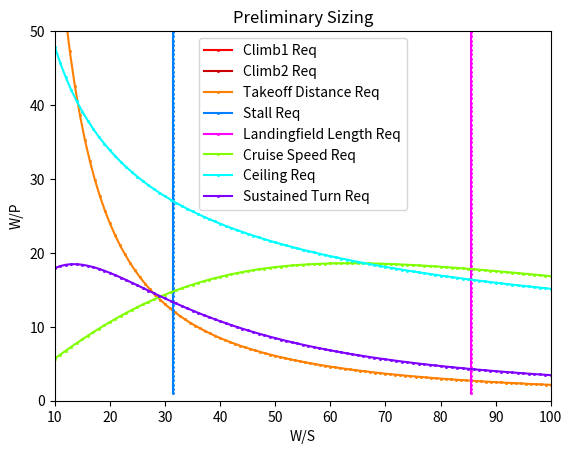

Reproduce this figure in Python.
import numpy as np
import math
import matplotlib.pyplot as plt

def density_ratio(h):
    #h = height[m]
    lamb = 0.0065 #[K/m]
    To = 288.15 #[K]
    g = 9.81 #[m/s^2]
    R = 287 #[J/kg*K]

    rho_rhoo = (1 + ((lamb * h)/ To))**(-((g/ (R * lamb)) + 1))
    return rho_rhoo
rho_rhoo = density_ratio(100)
print(rho_rhoo)

def stall_speed(rho, vstall, CLmax):
    #rho = height of crop dusting
    #v_stall = Maximum stall speed set by the far requirment. Can also set stall lower speed
    #rho = The density of desired alt
    #v_stall = Maximum stall speed set by the far requirment. Can also set stall lower speed
    #CL_max = 1.3-1.9
    W_S = np.zeros(100)
    for i in range(len(W_S)):
        W_S[i] = 1/2 * rho * (vstall**2) * CLmax
    W_P = np.linspace(1, 60, 100)
    return W_S, W_P

def takeoff_distance(rho_rhoo, CLmaxTO, W_Sref_cap, prop_eff):
    #rho_rhoo = Density ratio for alt"""
    #CLmaxTO = CL of choice
    #BFL = ? (TO SOLVE)
    #W_sref = Wing loading obtained 
    #rho = Air density of choice
    Ks = 1.2 #Estimation
    rho_sl = 0.002378 #[slugs/ft^3]
    vstall = 118.15 #[ft/s], 70 [kts], estimation
    prop_eff = prop_eff #Propeller effiency, estimation. 0.7 works.
    P_W = 0.09 #[hp/lb] Lecture 5, Slide 31
    vTO = Ks * vstall
    Wto_Sref = .5 * (rho_rhoo * rho_sl) * (vTO**2) * CLmaxTO #At runway height
    Tto_Wto = (prop_eff/vTO) * P_W
    TOP_25 = Wto_Sref / (rho_rhoo * CLmaxTO * Tto_Wto)
    BFL = 37.5 * TOP_25
    
    WTO_Sref = np.linspace(10, W_Sref_cap, 100)
    WTO_PTO = ((BFL * rho_rhoo * CLmaxTO * (prop_eff/np.sqrt((2/(rho_rhoo*rho_sl*CLmaxTO))*WTO_Sref)))/(37.5 * WTO_Sref))
    
    return WTO_Sref, WTO_PTO

def landingfield_length(rho_rhoo, CLmaxL, Sa):
    #rho = Density of desired alt
    #CL_maxL = CL during landing
    #Sa = Braking distance
    #0.7 = Maximum landing to takeoff weight ratio(needs to be changed
    TOP = 115.651 # solved for TOP by is using the equation from lecture 6 slide 34 (STO = 8.134TOP...., STO = 1000ft from at502)
    BFL = TOP * 37.5
    Sland = BFL
    W_S = np.zeros(100)
    for i in range(len(W_S)):
        W_S[i] = rho_rhoo * CLmaxL * (Sland - Sa) / (80 * 0.7)
    W_P = np.linspace(1, 60, 100)
    return W_S, W_P

def climb(rho_rhoo, LD, W_Sref_cap, prop_eff, W_TO, vstall):
    #CLmaxCL - CL during climb
    #W_sref = Wing loading obtained 
    #rho = Freestream Air density of choice
    #prop_eff = Propeller effiency
    G = 0.083 #FAR23 requiremnt
    rho = 0.002378 #[slug/ft^3]
    CLmaxCL = (2 * W_TO) / (vstall**2 * rho)
    WTO_Sref_Cl = np.linspace(10, W_Sref_cap, 100)
    WCL_PCL = (18.97 * prop_eff * rho_rhoo * np.sqrt(CLmaxCL)) / ((G + (LD**-1)) * np.sqrt(WTO_Sref_Cl))
    return WTO_Sref_Cl, WCL_PCL

def cruise_speed(v, CDo, e, AR, rho, prop_eff):
    #v = Velocity during cruise
    #CDo = Minimum drag coefficent
    #e = Wing efficiency ratio, .7 for rectangular wings, 1 for elliptical
    #AR = Aspect Ratio from AT502
    #rho = Air density of choice
    #prop_eff = Propeller effiency
    qcr = 0.5 * rho * (v**2)
    k = 1 / (np.pi * e * AR)
    Wc_Wto = 0.8 #weight aproximation code 
    Pto_Pc = 1.253 #0.94/.75, max engine power / typical power used during cruise
    W_P = np.zeros(100)
    P_W = np.zeros(100)
    W_S = np.linspace(1, 100, 100)
    for i in range(len(W_S)):
        P_W[i] = (((qcr * v)* (CDo + (((W_S[i]**2) * (Wc_Wto**2) * k)/(qcr**2)))) / (550 * prop_eff * W_S[i])) * (Pto_Pc)
    W_P = 1 / P_W
    return W_S, W_P

def absolute_ceiling(e, AR, CDo, rho, CLmaxCL, prop_eff):
    #e = Wing efficiency ratio, .7 for rectangular wings, 1 for elliptical
    #AR = Aspect Ratio from AT502
    #CDo = Minimum drag coefficent
    k = 1 / (np.pi * e * AR)
    W_S = np.linspace(1, 100, 100)
    T_W = np.zeros(100)
    W_P = np.zeros(100)
    v = np.zeros(100)
    for i in range(len(W_S)):
        T_W[i] = 2 * math.sqrt(k * CDo)
    for i in range(len(W_S)):
        v[i] = math.sqrt((2 * W_S[i]) / (rho * CLmaxCL))
        W_P[i] = prop_eff *550 / (T_W[i] * v[i])
    return W_S, W_P

def sustained_turn(CDo, rho, v, e, AR, R, CL, prop_eff):
    #e = Wing efficiency ratio, .7 for rectangular wings, 1 for elliptical
    #AR = Aspect Ratio from AT502
    #rho = Air density of choice
    #
    g = 32.17 #ft/s^2
    n = np.sqrt((v**2/(R * g))**2 + 1)
    k = 1 / (np.pi * e * AR)
    qst = 0.5 * rho * (v**2)
    T_W = np.zeros(100)
    W_P = np.zeros(100)
    v = np.zeros(100)
    W_S = np.linspace(1, 100, 100)
    for i in range(len(W_S)):
        T_W[i] = ((qst * CDo) * (1 / W_S[i])) + (k * (n**2 / qst) * W_S[i])
    for i in range(len(W_S)):
        v[i] = math.sqrt((2 * W_S[i]) / (rho * CL))
        W_P[i] = prop_eff *550 / (T_W[i] * v[i])
    return W_S, W_P

WTO_Sref_Cl, WCL_PCL = climb(rho_rhoo = density_ratio(100), LD = 8, W_Sref_cap = 100, prop_eff = 0.7, W_TO = 13757, vstall = 118.147)
WTO_Sref_Cl2, WCL_PCL2 = climb(rho_rhoo = density_ratio(50), LD = 7, W_Sref_cap = 100, prop_eff = 0.7, W_TO = 13757, vstall = 118.147)
W_S, W_P = takeoff_distance(rho_rhoo = density_ratio(10), CLmaxTO = 1.4, W_Sref_cap = 100, prop_eff = 0.7)
W_S1, W_P1 = stall_speed(rho = 0.002377, vstall = 118.147, CLmax = 1.9)
W_S2, W_P2 = landingfield_length(rho_rhoo, CLmaxL = 1.3, Sa = 600)
W_S3, W_P3 = cruise_speed(v = 250, CDo = 0.03, e = 0.7, AR = 8, rho = 0.002242, prop_eff = 0.7)
W_S4, W_P4 = absolute_ceiling(e = 0.7, AR = 8, CDo = 0.03, rho = 0.00176, CLmaxCL = 1.2, prop_eff = 0.7) #rho = density 10000ft
W_S5, W_P5 = sustained_turn(CDo = 0.03, rho = 0.002242, v = 250, e = 0.7, AR = 8, R = 1000, CL = 1.2, prop_eff = 0.7) #rho = density 2000ft
plt.plot(WTO_Sref_Cl, WCL_PCL, color = "#FF0000", marker = "s", markersize=1, label = "Climb1 Req")
plt.plot(WTO_Sref_Cl2, WCL_PCL2, color = "#CC0000", marker = "s", markersize=1, label = "Climb2 Req")
plt.plot(W_S, W_P, color="#FF8000", marker = "s", markersize=1, label = "Takeoff Distance Req")
plt.plot(W_S1, W_P1, color="#0080FF", marker = "s", markersize=1, label = "Stall Req")
plt.plot(W_S2, W_P2, color="#FF00FF", marker = "s", markersize=1, label = "Landingfield Length Req")
plt.plot(W_S3, W_P3, color="#80FF00", marker = "s", markersize=1, label = "Cruise Speed Req")
plt.plot(W_S4, W_P4, color="#00FFFF", marker = "s", markersize=1, label = "Ceiling Req")
plt.plot(W_S5, W_P5, color="#7F00FF", marker = "s", markersize=1, label = "Sustained Turn Req")
plt.xlim(10,100)
plt.ylim(0, 50)
plt.title('Preliminary Sizing')
plt.legend(loc='best')
plt.xlabel('W/S')
plt.ylabel('W/P')
plt.show()
